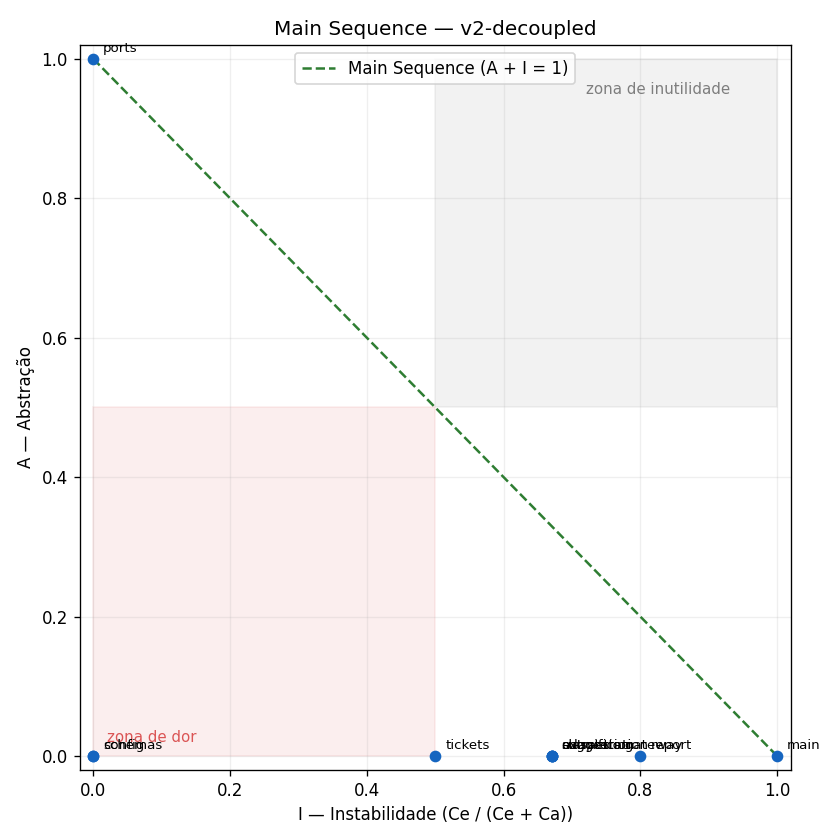

The table this chart was drawn from, first rows:
component, ca, ce, i, a, d
adapters.gateway, 1, 2, 0.67, 0.0, 0.33
classification, 1, 2, 0.67, 0.0, 0.33
config, 3, 0, 0.0, 0.0, 1.0
extraction, 1, 2, 0.67, 0.0, 0.33
main, 0, 6, 1.0, 0.0, 0.0
ports, 5, 0, 0.0, 1.0, 0.0
report, 1, 4, 0.8, 0.0, 0.2
schemas, 5, 0, 0.0, 0.0, 1.0
suggestion, 1, 2, 0.67, 0.0, 0.33
tickets, 1, 1, 0.5, 0.0, 0.5
